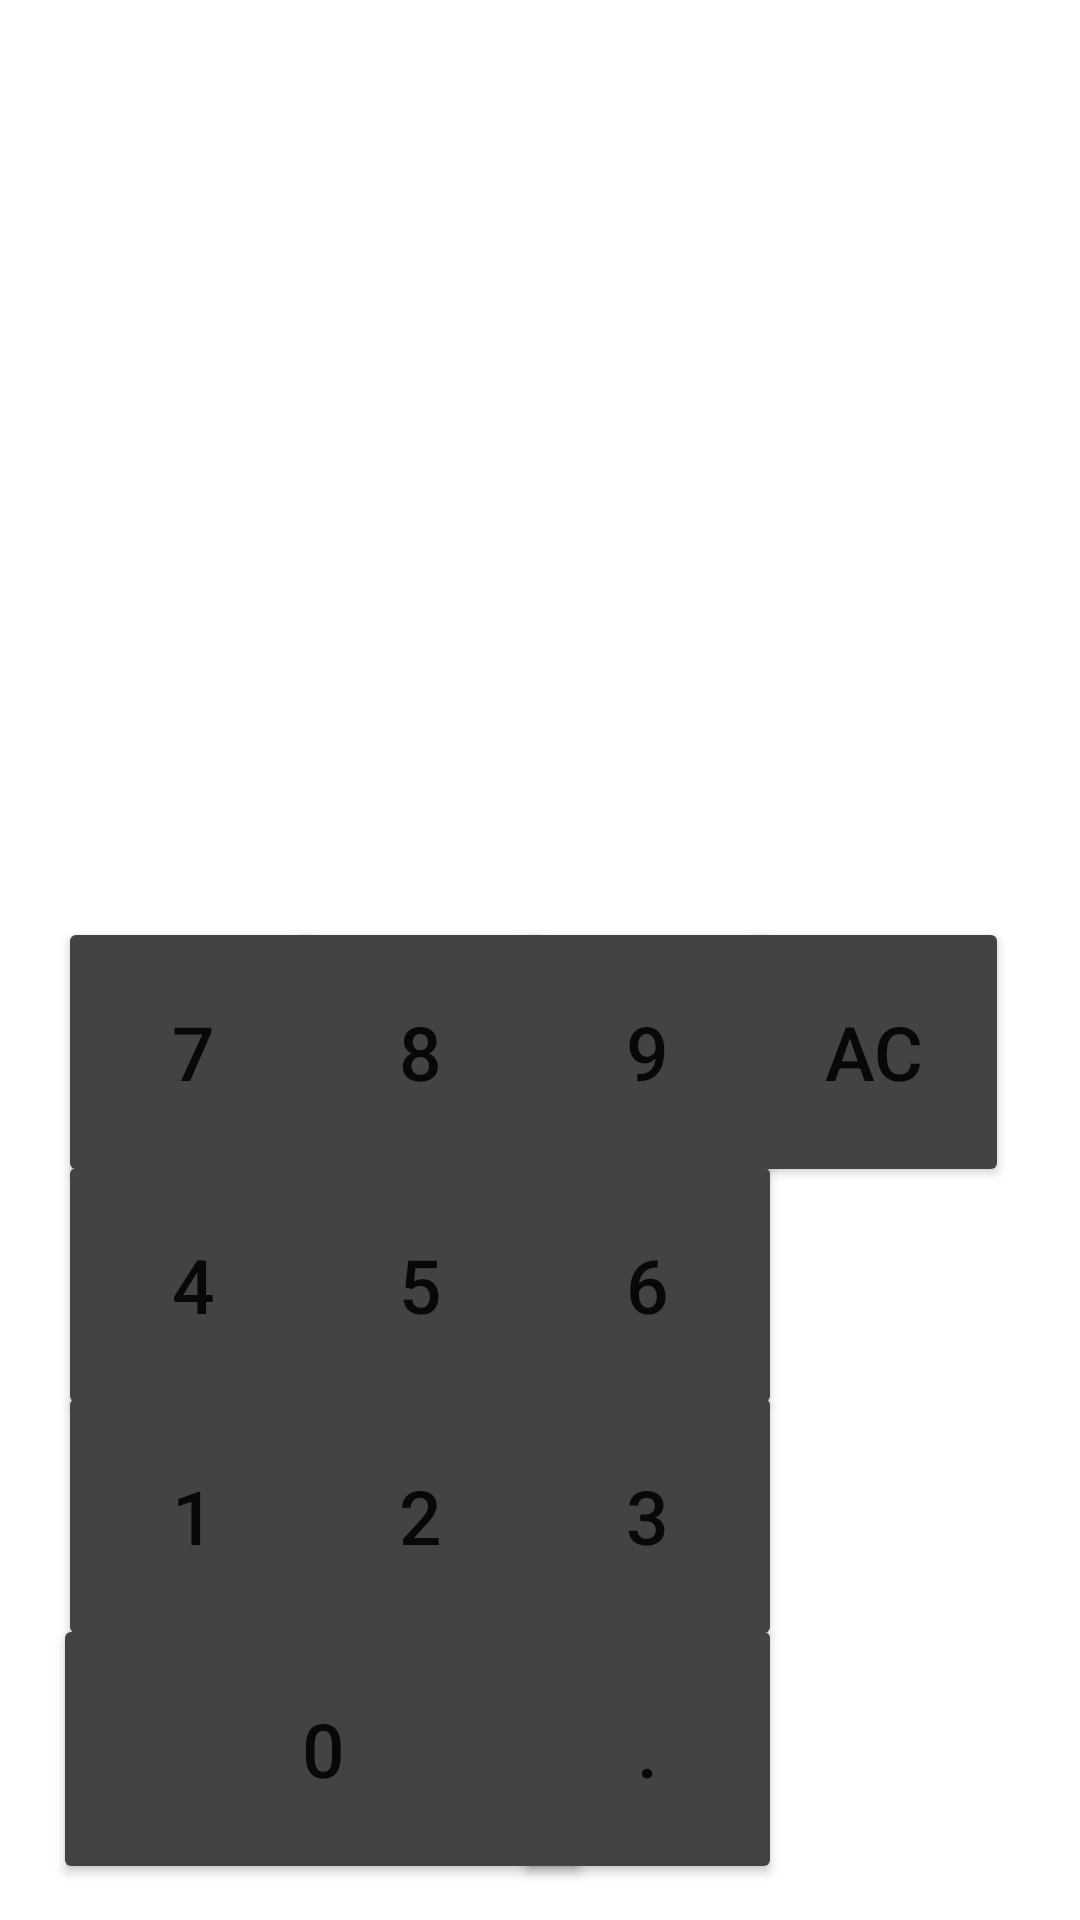

Reconstruct the res/layout file that produces this screen, plus the resources it refers to.
<!-- AndroidManifest.xml: application theme Theme.210704_Calculator03 -->
<!-- res/layout/activity_genka.xml -->
<?xml version="1.0" encoding="utf-8"?>
<androidx.constraintlayout.widget.ConstraintLayout xmlns:android="http://schemas.android.com/apk/res/android"
    xmlns:app="http://schemas.android.com/apk/res-auto"
    android:layout_width="match_parent"
    android:layout_height="match_parent">

    <Button
        android:id="@+id/syouhizei_"
        android:layout_width="90dp"
        android:layout_height="90dp"
        android:text="2"
        android:textSize="25sp"
        app:backgroundTint="#434343"
        app:layout_constraintBottom_toBottomOf="parent"
        app:layout_constraintEnd_toEndOf="parent"
        app:layout_constraintHorizontal_bias="0.352"
        app:layout_constraintStart_toStartOf="parent"
        app:layout_constraintTop_toTopOf="parent"
        app:layout_constraintVertical_bias="0.837" />

    <Button
        android:id="@+id/syouhizei_10"
        android:layout_width="90dp"
        android:layout_height="90dp"
        android:text="1"
        android:textSize="25sp"
        app:backgroundTint="#434343"
        app:layout_constraintBottom_toBottomOf="parent"
        app:layout_constraintEnd_toEndOf="parent"
        app:layout_constraintHorizontal_bias="0.071"
        app:layout_constraintStart_toStartOf="parent"
        app:layout_constraintTop_toTopOf="parent"
        app:layout_constraintVertical_bias="0.837" />

    <Button
        android:id="@+id/syouhizei_11"
        android:layout_width="90dp"
        android:layout_height="90dp"
        android:text="7"
        android:textSize="25sp"
        app:backgroundTint="#434343"
        app:layout_constraintBottom_toBottomOf="parent"
        app:layout_constraintEnd_toEndOf="parent"
        app:layout_constraintHorizontal_bias="0.071"
        app:layout_constraintStart_toStartOf="parent"
        app:layout_constraintTop_toTopOf="parent"
        app:layout_constraintVertical_bias="0.556" />

    <Button
        android:id="@+id/syouhizei_12"
        android:layout_width="90dp"
        android:layout_height="90dp"
        android:text="8"
        android:textSize="25sp"
        app:backgroundTint="#434343"
        app:layout_constraintBottom_toBottomOf="parent"
        app:layout_constraintEnd_toEndOf="parent"
        app:layout_constraintHorizontal_bias="0.352"
        app:layout_constraintStart_toStartOf="parent"
        app:layout_constraintTop_toTopOf="parent"
        app:layout_constraintVertical_bias="0.556" />

    <Button
        android:id="@+id/syouhizei_13"
        android:layout_width="90dp"
        android:layout_height="90dp"
        android:text="5"
        android:textSize="25sp"
        app:backgroundTint="#434343"
        app:layout_constraintBottom_toBottomOf="parent"
        app:layout_constraintEnd_toEndOf="parent"
        app:layout_constraintHorizontal_bias="0.352"
        app:layout_constraintStart_toStartOf="parent"
        app:layout_constraintTop_toTopOf="parent"
        app:layout_constraintVertical_bias="0.697" />

    <Button
        android:id="@+id/syouhizei_AC2"
        android:layout_width="90dp"
        android:layout_height="90dp"
        android:text="AC"
        android:textSize="25sp"
        app:backgroundTint="#434343"
        app:layout_constraintBottom_toBottomOf="parent"
        app:layout_constraintEnd_toEndOf="parent"
        app:layout_constraintHorizontal_bias="0.912"
        app:layout_constraintStart_toStartOf="parent"
        app:layout_constraintTop_toTopOf="parent"
        app:layout_constraintVertical_bias="0.556" />

    <Button
        android:id="@+id/syouhizei_14"
        android:layout_width="90dp"
        android:layout_height="90dp"
        android:text="3"
        android:textSize="25sp"
        app:backgroundTint="#434343"
        app:layout_constraintBottom_toBottomOf="parent"
        app:layout_constraintEnd_toEndOf="parent"
        app:layout_constraintHorizontal_bias="0.632"
        app:layout_constraintStart_toStartOf="parent"
        app:layout_constraintTop_toTopOf="parent"
        app:layout_constraintVertical_bias="0.837" />

    <Button
        android:id="@+id/syouhizei_period2"
        android:layout_width="90dp"
        android:layout_height="90dp"
        android:text="."
        android:textSize="25sp"
        app:backgroundTint="#434343"
        app:layout_constraintBottom_toBottomOf="parent"
        app:layout_constraintEnd_toEndOf="parent"
        app:layout_constraintHorizontal_bias="0.632"
        app:layout_constraintStart_toStartOf="parent"
        app:layout_constraintTop_toTopOf="parent"
        app:layout_constraintVertical_bias="0.978" />

    <Button
        android:id="@+id/syouhizei_15"
        android:layout_width="90dp"
        android:layout_height="90dp"
        android:text="9"
        android:textSize="25sp"
        app:backgroundTint="#434343"
        app:layout_constraintBottom_toBottomOf="parent"
        app:layout_constraintEnd_toEndOf="parent"
        app:layout_constraintHorizontal_bias="0.632"
        app:layout_constraintStart_toStartOf="parent"
        app:layout_constraintTop_toTopOf="parent"
        app:layout_constraintVertical_bias="0.556" />

    <Button
        android:id="@+id/syouhizei_16"
        android:layout_width="180dp"
        android:layout_height="90dp"
        android:text="0"
        android:textSize="25sp"
        app:backgroundTint="#434343"
        app:layout_constraintBottom_toBottomOf="parent"
        app:layout_constraintEnd_toEndOf="parent"
        app:layout_constraintHorizontal_bias="0.099"
        app:layout_constraintStart_toStartOf="parent"
        app:layout_constraintTop_toTopOf="parent"
        app:layout_constraintVertical_bias="0.978" />

    <Button
        android:id="@+id/syouhizei_17"
        android:layout_width="90dp"
        android:layout_height="90dp"
        android:text="6"
        android:textSize="25sp"
        app:backgroundTint="#434343"
        app:layout_constraintBottom_toBottomOf="parent"
        app:layout_constraintEnd_toEndOf="parent"
        app:layout_constraintHorizontal_bias="0.632"
        app:layout_constraintStart_toStartOf="parent"
        app:layout_constraintTop_toTopOf="parent"
        app:layout_constraintVertical_bias="0.697" />

    <Button
        android:id="@+id/syouhizei_18"
        android:layout_width="90dp"
        android:layout_height="90dp"
        android:text="4"
        android:textSize="25sp"
        app:backgroundTint="#434343"
        app:layout_constraintBottom_toBottomOf="parent"
        app:layout_constraintEnd_toEndOf="parent"
        app:layout_constraintHorizontal_bias="0.071"
        app:layout_constraintStart_toStartOf="parent"
        app:layout_constraintTop_toTopOf="parent"
        app:layout_constraintVertical_bias="0.697" />
</androidx.constraintlayout.widget.ConstraintLayout>
<!-- resources referenced by this layout -->
<resources>
  <style name="Theme.210704_Calculator03" parent="Theme.MaterialComponents.DayNight.DarkActionBar">
          
          <item name="colorPrimary">@color/purple_500</item>
          <item name="colorPrimaryVariant">@color/purple_700</item>
          <item name="colorOnPrimary">@color/white</item>
          
          <item name="colorSecondary">@color/teal_200</item>
          <item name="colorSecondaryVariant">@color/teal_700</item>
          <item name="colorOnSecondary">@color/black</item>
          
          <item name="android:statusBarColor" tools:targetApi="l">?attr/colorPrimaryVariant</item>
          
      </style>
  <!-- not gathered from this repository: default colours our renderer supplied (Android Studio template values) -->
  <color name="purple_500">#FF6200EE</color>
  <color name="purple_700">#FF3700B3</color>
  <color name="teal_200">#FF03DAC5</color>
  <color name="teal_700">#FF018786</color>
  <color name="black">#FF000000</color>
  <color name="white">#FFFFFFFF</color>
</resources>
